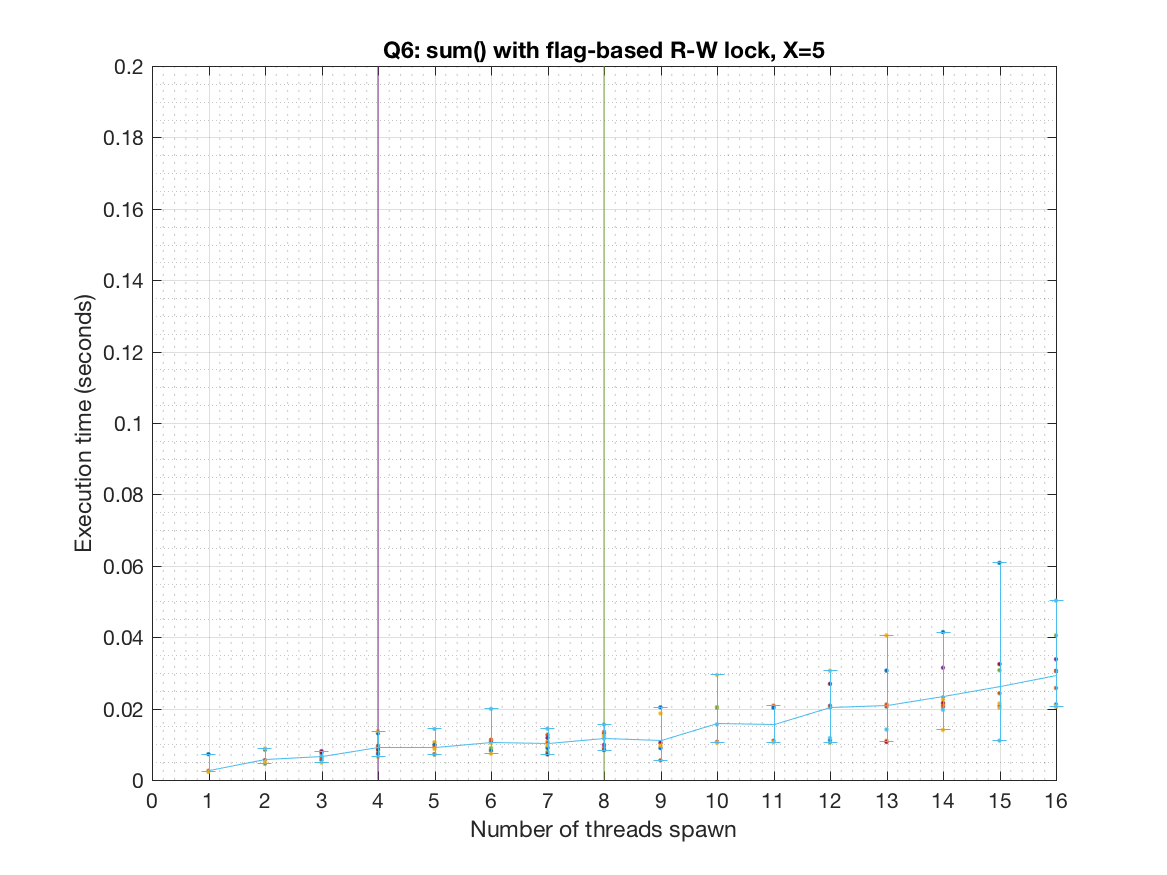

The file beside this chart, header and first rows:
1, 2, 3, 4, 5, 6, 7, 8, 9, 10, 11, 12, 13, 14, 15, 16
0.007208, 0.00848, 0.006818, 0.01307, 0.009525, 0.008701, 0.00951, 0.01205, 0.02033, 0.01046, 0.02047, 0.01121, 0.02057, 0.02308, 0.02047, 0.02047
0.002395, 0.004542, 0.006702, 0.00748, 0.007256, 0.01061, 0.01265, 0.008866, 0.005494, 0.02036, 0.02077, 0.02077, 0.02077, 0.02041, 0.02063, 0.02573
0.002379, 0.008797, 0.006661, 0.01365, 0.01058, 0.01034, 0.01082, 0.01162, 0.01859, 0.02939, 0.02026, 0.0306, 0.01103, 0.02253, 0.02141, 0.02053
0.002513, 0.005527, 0.008065, 0.009318, 0.007165, 0.008701, 0.01179, 0.009804, 0.009526, 0.02025, 0.01071, 0.02053, 0.03062, 0.03143, 0.02031, 0.0338
0.002347, 0.004654, 0.006603, 0.00833, 0.007026, 0.008893, 0.007852, 0.01342, 0.01036, 0.02034, 0.02017, 0.01046, 0.01069, 0.02104, 0.03072, 0.04046
0.002451, 0.004844, 0.006904, 0.009445, 0.01426, 0.01989, 0.01436, 0.01553, 0.0103, 0.01555, 0.01053, 0.01173, 0.01409, 0.01963, 0.011, 0.05022
0.002467, 0.0055, 0.007693, 0.008585, 0.009744, 0.01115, 0.007162, 0.008354, 0.01042, 0.01039, 0.01064, 0.0269, 0.01064, 0.02151, 0.03244, 0.03055
0.00226, 0.004951, 0.005492, 0.007142, 0.009818, 0.008075, 0.00896, 0.01293, 0.008913, 0.01045, 0.02027, 0.02064, 0.03061, 0.04141, 0.06081, 0.02112
0.00235, 0.005055, 0.006159, 0.009527, 0.009142, 0.01126, 0.01034, 0.01335, 0.009588, 0.01064, 0.01099, 0.0204, 0.0211, 0.0208, 0.02428, 0.03045
0.002277, 0.005067, 0.004837, 0.006457, 0.008689, 0.00733, 0.00966, 0.01235, 0.009614, 0.01034, 0.01056, 0.03055, 0.0405, 0.01398, 0.02018, 0.02077
